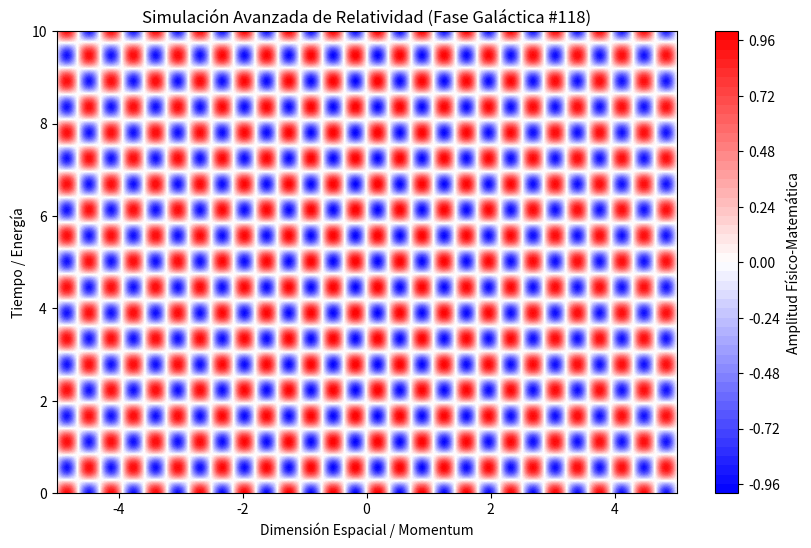

The script that saved this image:
%matplotlib inline
# Simulación Galáctica: Relatividad - Variante 118
import numpy as np
import matplotlib.pyplot as plt

# Parámetros Físicos Aleatorios
param_1 = 8.773
param_2 = 5.634
param_3 = 0.012

t = np.linspace(0, 10, 500)
x = np.linspace(-5, 5, 500)
X, T = np.meshgrid(x, t)

# Ecuación Base (Avanzada)
Z = np.sin(X * param_1) * np.cos(T * param_2) * np.exp(-np.abs(X) * param_3)

plt.figure(figsize=(10, 6))
plt.contourf(X, T, Z, 50, cmap='bwr')
plt.colorbar(label='Amplitud Físico-Matemática')
plt.title(r'Simulación Avanzada de Relatividad (Fase Galáctica #118)')
plt.xlabel('Dimensión Espacial / Momentum')
plt.ylabel('Tiempo / Energía')
plt.show()
